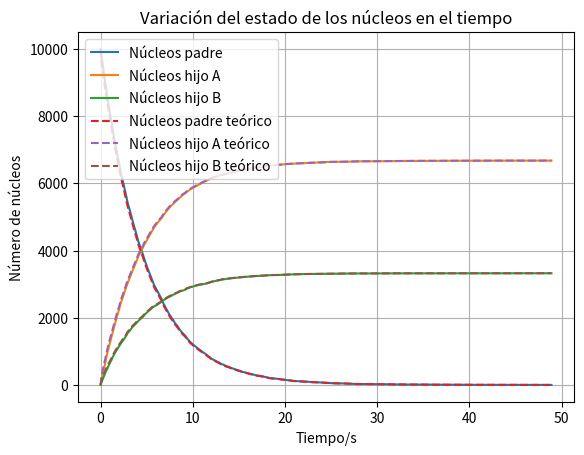

Recreate this plot in Python. (Note: this script raises an exception after producing the figure.)
import numpy as np
import random
import matplotlib.pyplot as plt

def theoretical_solution_branching(N_p, N_a, N_b, lambda_a, lambda_b, dt):
    N_p_t = N_p * (1 -(lambda_a + lambda_b) * dt)
    N_a_t = N_a + lambda_a * N_p * dt
    N_b_t = N_b + lambda_b * N_p * dt
    return N_p_t, N_a_t, N_b_t

class RadioactiveDecayBranchingSimulation:
    def __init__(self, N_p0, decay_constants, dt=0.1):
        self.lambda_a, self.lambda_b = decay_constants
        self.dt = dt
        self.time = 0
        self.time_history = [self.time]
        self.N_p = N_p0
        self.N_a = 0
        self.N_b = 0
        self.N_p_history = [self.N_p]
        self.N_a_history = [self.N_a]
        self.N_b_history = [self.N_b]
        self.theoretical_N_p_history = [self.N_p]
        self.theoretical_N_a_history = [self.N_a]
        self.theoretical_N_b_history = [self.N_b]

    def decay_nuclei_branching(self):
        decayed_to_a = 0
        decayed_to_b = 0
        for _ in range(self.N_p):
            if random.random() < (1 - np.exp(-(self.lambda_a + self.lambda_b) * self.dt)):
                if random.random() < self.lambda_a / (self.lambda_a + self.lambda_b):
                    decayed_to_a += 1
                else:
                    decayed_to_b += 1
        self.N_p -= (decayed_to_a + decayed_to_b)
        self.N_a += decayed_to_a
        self.N_b += decayed_to_b

    def run_simulation_step(self):
        self.decay_nuclei_branching()
        self.time += self.dt
        self.time_history.append(self.time)
        self.N_p_history.append(self.N_p)
        self.N_a_history.append(self.N_a)
        self.N_b_history.append(self.N_b)
        # Calculate the theoretical values at this time
        N_p_t, N_a_t, N_b_t = theoretical_solution_branching(self.N_p, self.N_a, self.N_b, self.lambda_a, self.lambda_b, self.dt)
        self.theoretical_N_p_history.append(N_p_t)
        self.theoretical_N_a_history.append(N_a_t)
        self.theoretical_N_b_history.append(N_b_t)

    def run_simulation(self):
        while np.any(self.N_p > 0):  
            self.run_simulation_step()


    def plot_simulation(self):
        plt.plot(self.time_history, self.N_p_history, label='Núcleos padre')
        plt.plot(self.time_history, self.N_a_history, label='Núcleos hijo A')
        plt.plot(self.time_history, self.N_b_history, label='Núcleos hijo B')
        plt.plot(self.time_history, self.theoretical_N_p_history, '--', label='Núcleos padre teórico')
        plt.plot(self.time_history, self.theoretical_N_a_history, '--', label='Núcleos hijo A teórico')
        plt.plot(self.time_history, self.theoretical_N_b_history, '--', label='Núcleos hijo B teórico')
        plt.xlabel('Tiempo/s')
        plt.ylabel('Número de núcleos')
        plt.title('Variación del estado de los núcleos en el tiempo')
        plt.legend()
        plt.grid(True)
        plt.savefig('/home/<user>/simulacion_de_sistemas_biologicos/out/3-ejercicio/radioactive_decay_branching_simulation_distribution.png')
        plt.show()

if __name__ == "__main__":
    N_p0 = 10000
    decay_constants = [0.693 / 5, 0.693 / 10]
    simulation = RadioactiveDecayBranchingSimulation(N_p0, decay_constants)
    simulation.run_simulation()
    simulation.plot_simulation()